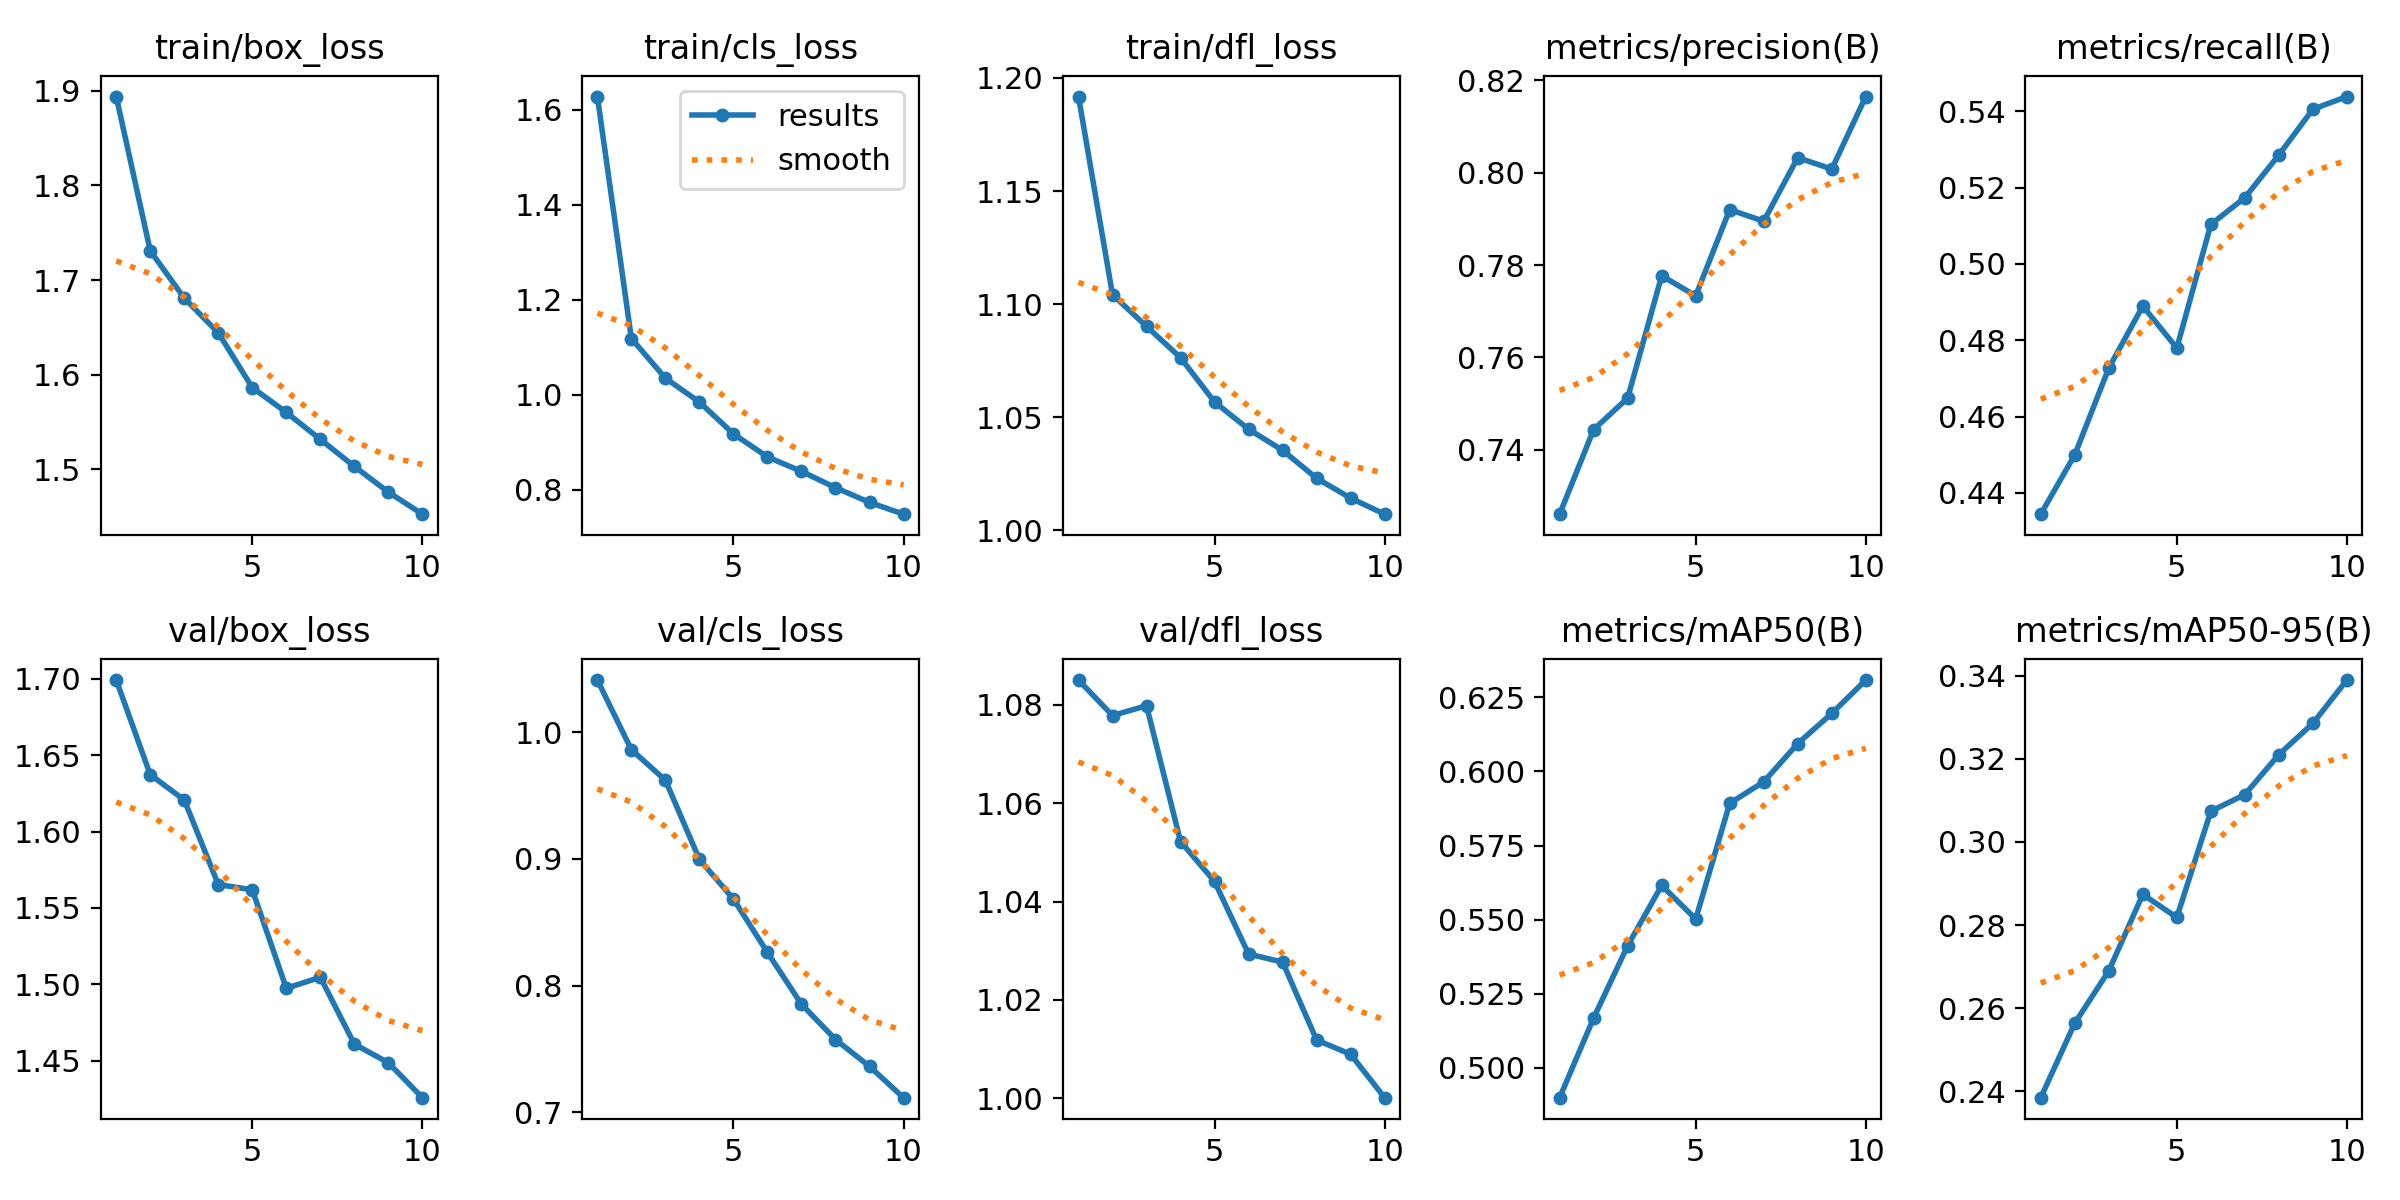

Values plotted in this chart, from the file beside it:
epoch, time, train/box_loss, train/cls_loss, train/dfl_loss, metrics/precision(B), metrics/recall(B), metrics/mAP50(B), metrics/mAP50-95(B), val/box_loss, val/cls_loss, val/dfl_loss, lr/pg0, lr/pg1, lr/pg2
1, 305.3, 1.894, 1.628, 1.192, 0.7261, 0.4344, 0.4899, 0.2384, 1.699, 1.041, 1.085, 0.0006656, 0.0006656, 0.0006656
2, 610.1, 1.731, 1.118, 1.104, 0.7444, 0.45, 0.5168, 0.2564, 1.637, 0.9862, 1.078, 0.0012, 0.0012, 0.0012
3, 869.4, 1.681, 1.035, 1.09, 0.7512, 0.4727, 0.5412, 0.269, 1.621, 0.9622, 1.08, 0.001603, 0.001603, 0.001603
4, 1127, 1.644, 0.9845, 1.076, 0.7777, 0.489, 0.5615, 0.2874, 1.565, 0.8996, 1.052, 0.001406, 0.001406, 0.001406
5, 1410, 1.586, 0.9175, 1.057, 0.7733, 0.478, 0.5502, 0.2818, 1.562, 0.8684, 1.044, 0.001208, 0.001208, 0.001208
6, 1681, 1.56, 0.869, 1.045, 0.792, 0.5104, 0.5892, 0.3074, 1.497, 0.8263, 1.029, 0.00101, 0.00101, 0.00101
7, 1962, 1.532, 0.8386, 1.035, 0.7895, 0.5174, 0.5965, 0.3114, 1.505, 0.7854, 1.028, 0.000812, 0.000812, 0.000812
8, 2252, 1.503, 0.8043, 1.023, 0.8033, 0.5286, 0.6094, 0.3211, 1.461, 0.7576, 1.012, 0.000614, 0.000614, 0.000614
9, 2525, 1.476, 0.7733, 1.014, 0.8008, 0.5406, 0.6196, 0.3286, 1.449, 0.7364, 1.009, 0.000416, 0.000416, 0.000416
10, 2792, 1.453, 0.7485, 1.007, 0.8165, 0.5439, 0.6308, 0.339, 1.426, 0.7117, 1, 0.000218, 0.000218, 0.000218
